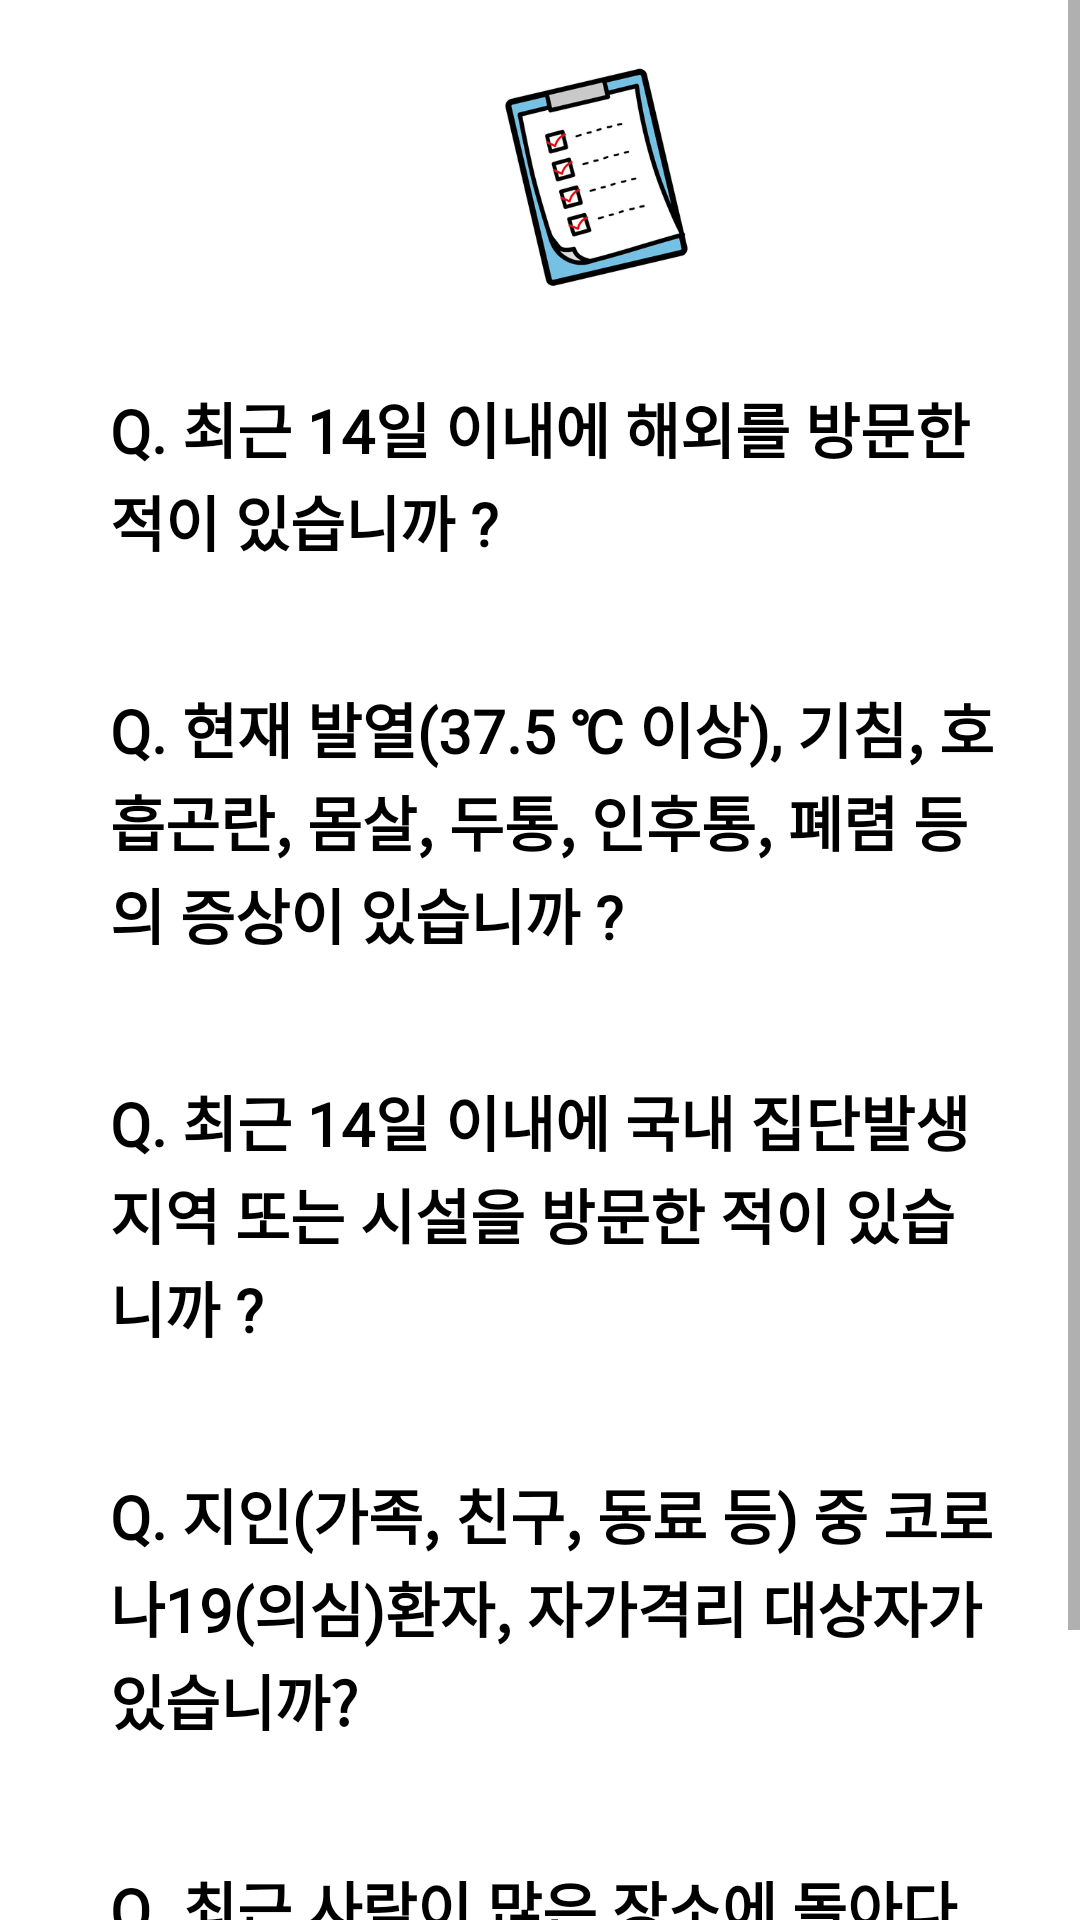

Produce the Android XML layout that renders to this screen, including the resource entries it uses.
<!-- AndroidManifest.xml: application theme Theme.COVID -->
<!-- res/layout/activity_self__check.xml -->
<?xml version="1.0" encoding="utf-8"?>
<ScrollView
    xmlns:android="http://schemas.android.com/apk/res/android"
    xmlns:tools="http://schemas.android.com/tools"
    android:id="@+id/ScrollView1"
    android:layout_width="match_parent"
    android:layout_height="match_parent">
<LinearLayout xmlns:android="http://schemas.android.com/apk/res/android"
    xmlns:tools="http://schemas.android.com/tools"
    android:layout_width="match_parent"
    android:layout_height="match_parent"
    xmlns:app="http://schemas.android.com/apk/res-auto"
    android:background="#ffffff"
    tools:context=".Self_Check"
    android:orientation="vertical">

    <RelativeLayout
        android:layout_width="match_parent"
        android:layout_height="103dp">



        <LinearLayout
            android:layout_width="match_parent"
            android:layout_height="70dp"
            android:background="@color/paleRed" />
        <ImageView
            android:layout_width="121dp"
            android:layout_height="80dp"
            android:layout_marginTop="20dp"
            android:layout_marginLeft="140dp"
            android:src="@drawable/checklist" />
    </RelativeLayout>



    <LinearLayout
        android:layout_width="387dp"
        android:layout_height="wrap_content"
        android:layout_marginTop="5dp"
        android:layout_gravity="center"
        android:background="@drawable/edge"
        android:orientation="vertical">




        <LinearLayout
            android:layout_width="297dp"
            android:layout_height="wrap_content"
            android:layout_marginBottom="20dp"
            android:layout_marginLeft="50dp"
            android:layout_marginTop="20dp"
            android:orientation="horizontal">



            <TextView
                android:textFontWeight="600"
                android:id="@+id/que1"
                android:lineSpacingExtra="2dp"
                android:layout_width="wrap_content"
                android:layout_height="wrap_content"
                android:textSize="20sp"
                android:fontFamily="@font/binggraebold"
                android:text="Q. 최근 14일 이내에 해외를 방문한 적이 있습니까 ?"
                android:textColor="@color/black" />

        </LinearLayout>

        <LinearLayout
            android:layout_width="297dp"
            android:layout_height="wrap_content"
            android:layout_marginBottom="20dp"
            android:layout_marginLeft="50dp"
            android:layout_marginTop="20dp"
            android:orientation="horizontal">



            <TextView
                android:textFontWeight="600"
                android:id="@+id/que2"
                android:lineSpacingExtra="2dp"
                android:layout_width="wrap_content"
                android:layout_height="wrap_content"
                android:textSize="20sp"
                android:fontFamily="@font/binggraebold"
                android:text="Q. 현재 발열(37.5 ℃ 이상), 기침, 호흡곤란, 몸살, 두통, 인후통, 폐렴 등의 증상이 있습니까 ? "
                android:textColor="@color/black" />


        </LinearLayout>

        <LinearLayout
            android:layout_width="297dp"
            android:layout_height="wrap_content"
            android:layout_marginBottom="20dp"
            android:layout_marginLeft="50dp"
            android:layout_marginTop="20dp"
            android:orientation="horizontal">


            <TextView
                android:textFontWeight="600"
                android:id="@+id/que3"
                android:layout_width="wrap_content"
                android:lineSpacingExtra="2dp"
                android:layout_height="wrap_content"
                android:fontFamily="@font/binggraebold"
                android:text="Q. 최근 14일 이내에 국내 집단발생 지역 또는 시설을 방문한 적이 있습니까 ? "
                android:textColor="@color/black"
                android:textSize="20sp" />

        </LinearLayout>

        <LinearLayout
            android:layout_width="297dp"
            android:layout_height="wrap_content"
            android:layout_marginBottom="20dp"
            android:layout_marginLeft="50dp"
            android:layout_marginTop="20dp"
            android:orientation="horizontal">


            <TextView

                android:textFontWeight="600"
                android:id="@+id/que4"
                android:lineSpacingExtra="2dp"
                android:layout_width="wrap_content"
                android:layout_height="wrap_content"
                android:fontFamily="@font/binggraebold"
                android:text="Q. 지인(가족, 친구, 동료 등) 중 코로나19(의심)환자, 자가격리 대상자가 있습니까? "
                android:textColor="@color/black"
                android:textSize="20sp" />

        </LinearLayout>



        <LinearLayout
            android:layout_width="297dp"
            android:layout_height="wrap_content"
            android:layout_marginLeft="50dp"
            android:layout_marginTop="20dp"
            android:orientation="horizontal">


            <TextView
                android:textFontWeight="600"
                android:id="@+id/que5"
                android:layout_width="wrap_content"
                android:lineSpacingExtra="2dp"
                android:layout_height="wrap_content"
                android:fontFamily="@font/binggraebold"
                android:text="Q. 최근 사람이 많은 장소에 돌아다니신 적 있으신가요 ? "
                android:textColor="@color/black"
                android:textSize="20sp" />

        </LinearLayout>


        <com.spark.submitbutton.SubmitButton
            android:id="@+id/spark_button"
            android:layout_width="109dp"
            android:layout_height="73dp"
            android:layout_gravity="center_horizontal"
            android:text="확인"
            android:textAlignment="center"
            android:textColor="@color/white"
            app:sub_btn_background="@color/colorBlue"
            app:sub_btn_duration="1800"
            app:sub_btn_line_color="@color/colorBlue"
            app:sub_btn_ripple_color="@color/colorBlue"
            app:sub_btn_tick_color="@color/white" />

    </LinearLayout>


</LinearLayout>
    </ScrollView>
<!-- resources referenced by this layout -->
<resources>
  <color name="black">#FF000000</color>
  <color name="colorBlue">#435F85</color>
  <color name="white">#FFFFFFFF</color>
  <!-- drawable checklist: jpeg bitmap (drawable, 62117 bytes) -->
  <style name="Theme.COVID" parent="Theme.AppCompat.Light.NoActionBar">
          
          <item name="colorPrimary">@color/purple_500</item>
          <item name="colorPrimaryVariant">@color/purple_700</item>
          <item name="colorPrimaryDark">@color/paleRed</item>
          <item name="colorOnPrimary">@color/white</item>
          
          <item name="colorSecondary">@color/teal_200</item>
          <item name="colorSecondaryVariant">@color/teal_700</item>
          <item name="colorOnSecondary">@color/black</item>
          
          <item name="android:statusBarColor" tools:targetApi="l">?attr/colorPrimaryVariant</item>
          
      </style>
  <color name="purple_500">#FF6200EE</color>
  <color name="purple_700">#FF3700B3</color>
  <color name="teal_200">#FF03DAC5</color>
  <color name="teal_700">#FF018786</color>
</resources>
